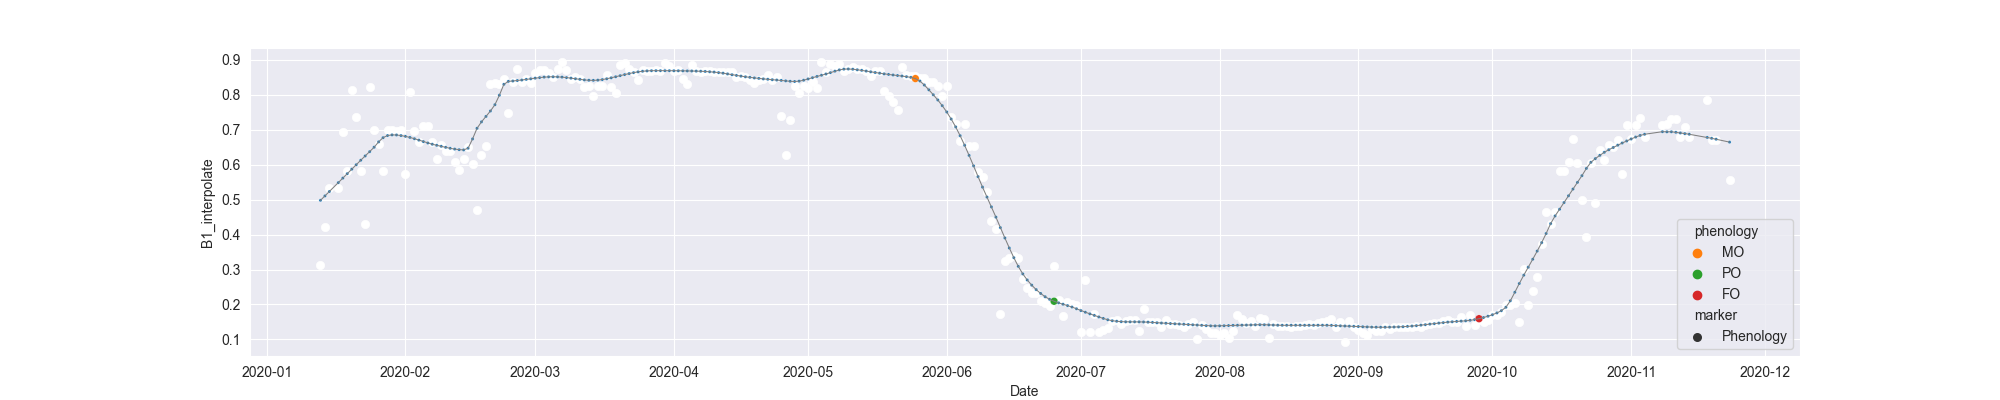

The table this chart was drawn from, first rows:
system:time_start, B1, B1_interpolate, B1_phenology
2020-01-13, 0.3122, 0.3122, 
2020-01-14, , 0.4223, 
2020-01-15, 0.5324, 0.5324, 
2020-01-16, , , 
2020-01-17, , 0.5324, 
2020-01-18, , 0.6937, 
2020-01-19, , 0.5828, 
2020-01-20, 0.8129, 0.8129, 
2020-01-21, 0.7358, 0.7358, 
2020-01-22, , 0.5828, 
2020-01-23, 0.4299, 0.4299, 
2020-01-24, 0.822, 0.822, 
2020-01-25, , 0.6985, 
2020-01-26, , 0.6598, 
2020-01-27, , 0.5828, 
2020-01-28, , 0.6985, 
2020-01-29, , 0.6985, 
2020-01-30, , 0.6954, 
2020-01-31, , 0.6985, 
2020-02-01, 0.5749, 0.5749, 
2020-02-02, 0.8069, 0.8069, 
2020-02-03, , 0.6979, 
2020-02-04, , 0.6646, 
2020-02-05, , 0.712, 
2020-02-06, , 0.712, 
2020-02-07, , 0.6646, 
2020-02-08, 0.6172, 0.6172, 
2020-02-09, , 0.6559, 
2020-02-10, , 0.6408, 
2020-02-11, , 0.6408, 
2020-02-12, , 0.6092, 
2020-02-13, , 0.5849, 
2020-02-14, , 0.6172, 
2020-02-15, , 0.6501, 
2020-02-16, 0.6012, 0.6012, 
2020-02-17, 0.47, 0.47, 
2020-02-18, , 0.6269, 
2020-02-19, , 0.6526, 
2020-02-20, , 0.8303, 
2020-02-21, 0.8352, 0.8352, 
2020-02-22, 0.8303, 0.8303, 
2020-02-23, 0.8452, 0.8452, 
2020-02-24, 0.7488, 0.7488, 
2020-02-25, 0.8376, 0.8376, 
2020-02-26, 0.8734, 0.8734, 
2020-02-27, , 0.8377, 
2020-02-28, , 0.8452, 
2020-02-29, , 0.8349, 
2020-03-01, , 0.8627, 
2020-03-02, , 0.8711, 
2020-03-03, , 0.87, 
2020-03-04, , 0.8615, 
2020-03-05, 0.8519, 0.8519, 
2020-03-06, , 0.8731, 
2020-03-07, 0.8943, 0.8943, 
2020-03-08, , 0.87, 
2020-03-09, 0.8458, 0.8458, 
2020-03-10, , 0.8499, 
2020-03-11, , 0.8458, 
2020-03-12, , 0.8232, 
... 256 more rows
